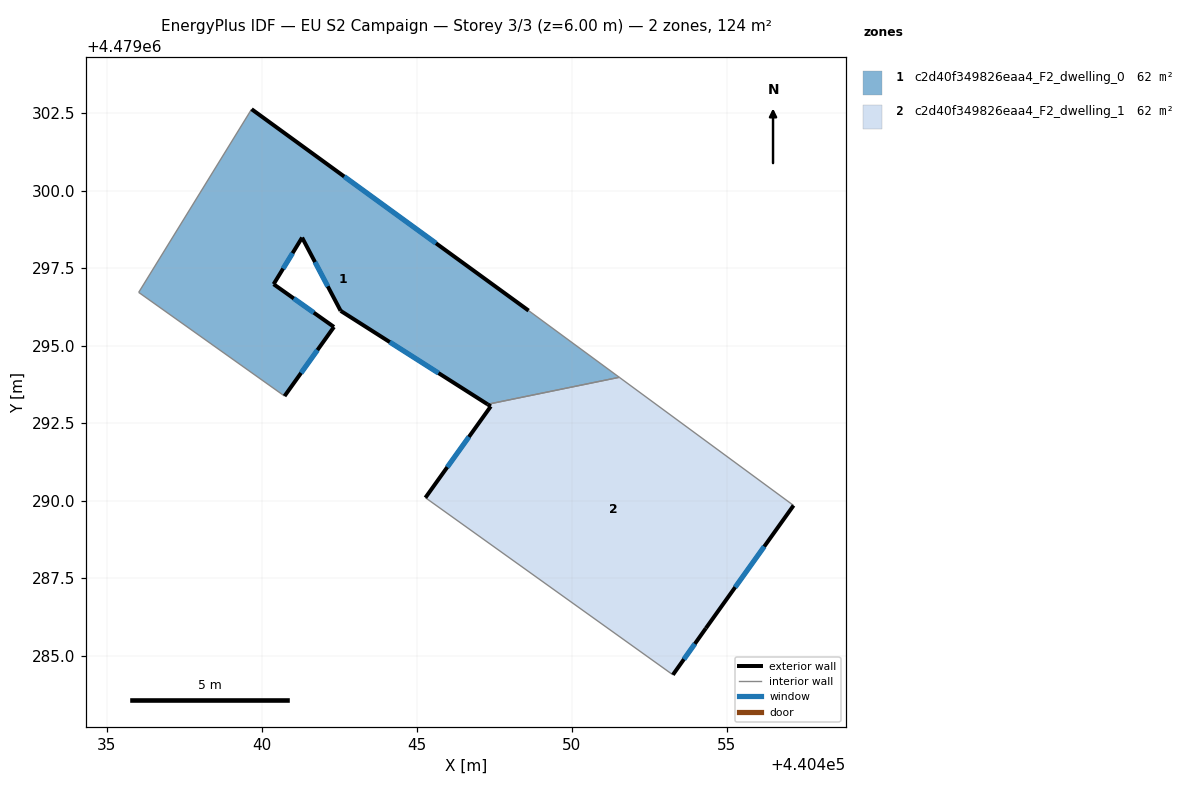
=== STOREY PLAN SPEC (per zone: floor XY polygon, exterior-wall plan segments, windows/doors) ===
zone 1: c2d40f349826eaa4_F2_dwelling_0  (62.1 m²)
  floor: (440451.54, 4479293.98) (440448.61, 4479296.13) (440439.68, 4479302.63) (440436.04, 4479296.72) (440440.74, 4479293.38) (440442.34, 4479295.61) (440440.39, 4479296.99) (440441.31, 4479298.49) (440442.55, 4479296.12) (440447.29, 4479293.11)
  exterior wall: (440442.34, 4479295.61) – (440440.74, 4479293.38)  [2.7 m]
    window: (440441.80, 4479294.86) – (440441.27, 4479294.12)  [0.9 m²]
  exterior wall: (440439.68, 4479302.63) – (440448.61, 4479296.13)  [11.0 m]
    window: (440442.67, 4479300.46) – (440445.63, 4479298.30)  [3.6 m²]
  exterior wall: (440447.29, 4479293.11) – (440442.55, 4479296.12)  [5.6 m]
    window: (440445.71, 4479294.12) – (440444.14, 4479295.12)  [1.9 m²]
  exterior wall: (440442.55, 4479296.12) – (440441.31, 4479298.49)  [2.7 m]
    window: (440442.14, 4479296.91) – (440441.72, 4479297.70)  [0.9 m²]
  exterior wall: (440441.31, 4479298.49) – (440440.39, 4479296.99)  [1.8 m]
    window: (440441.00, 4479297.99) – (440440.70, 4479297.49)  [0.6 m²]
  exterior wall: (440440.39, 4479296.99) – (440442.34, 4479295.61)  [2.4 m]
    window: (440441.04, 4479296.52) – (440441.69, 4479296.07)  [0.8 m²]
  interior walls: 4
zone 2: c2d40f349826eaa4_F2_dwelling_1  (62.1 m²)
  floor: (440454.33, 4479285.88) (440457.16, 4479289.85) (440451.54, 4479293.98) (440447.29, 4479293.11) (440447.40, 4479293.04) (440445.29, 4479290.10) (440453.27, 4479284.38)
  exterior wall: (440457.16, 4479289.85) – (440454.33, 4479285.88)  [4.9 m]
    window: (440456.22, 4479288.52) – (440455.28, 4479287.21)  [1.6 m²]
  exterior wall: (440454.33, 4479285.88) – (440453.27, 4479284.38)  [1.8 m]
    window: (440453.98, 4479285.38) – (440453.62, 4479284.89)  [0.6 m²]
  exterior wall: (440445.29, 4479290.10) – (440447.40, 4479293.04)  [3.6 m]
    window: (440445.99, 4479291.08) – (440446.69, 4479292.06)  [1.2 m²]
  exterior wall: (440447.40, 4479293.04) – (440447.29, 4479293.11)  [0.1 m]
  interior walls: 3

=== DERIVED (storey summary) ===
Building: EU S2 Campaign
Storey: 3 of 3  (floor level z = 6.00 m)
Storey gross floor area: 124.1 m²
Zones on this storey: 2
  - c2d40f349826eaa4_F2_dwelling_0: floor 62.1 m²; exterior wall 26.2 m (78.7 m²); 6 window(s) 8.6 m²; WWR 11.0%
  - c2d40f349826eaa4_F2_dwelling_1: floor 62.1 m²; exterior wall 10.5 m (31.4 m²); 3 window(s) 3.4 m²; WWR 10.9%
Zone adjacency (shared interzone walls):
  - c2d40f349826eaa4_F2_dwelling_0 ↔ c2d40f349826eaa4_F2_dwelling_1